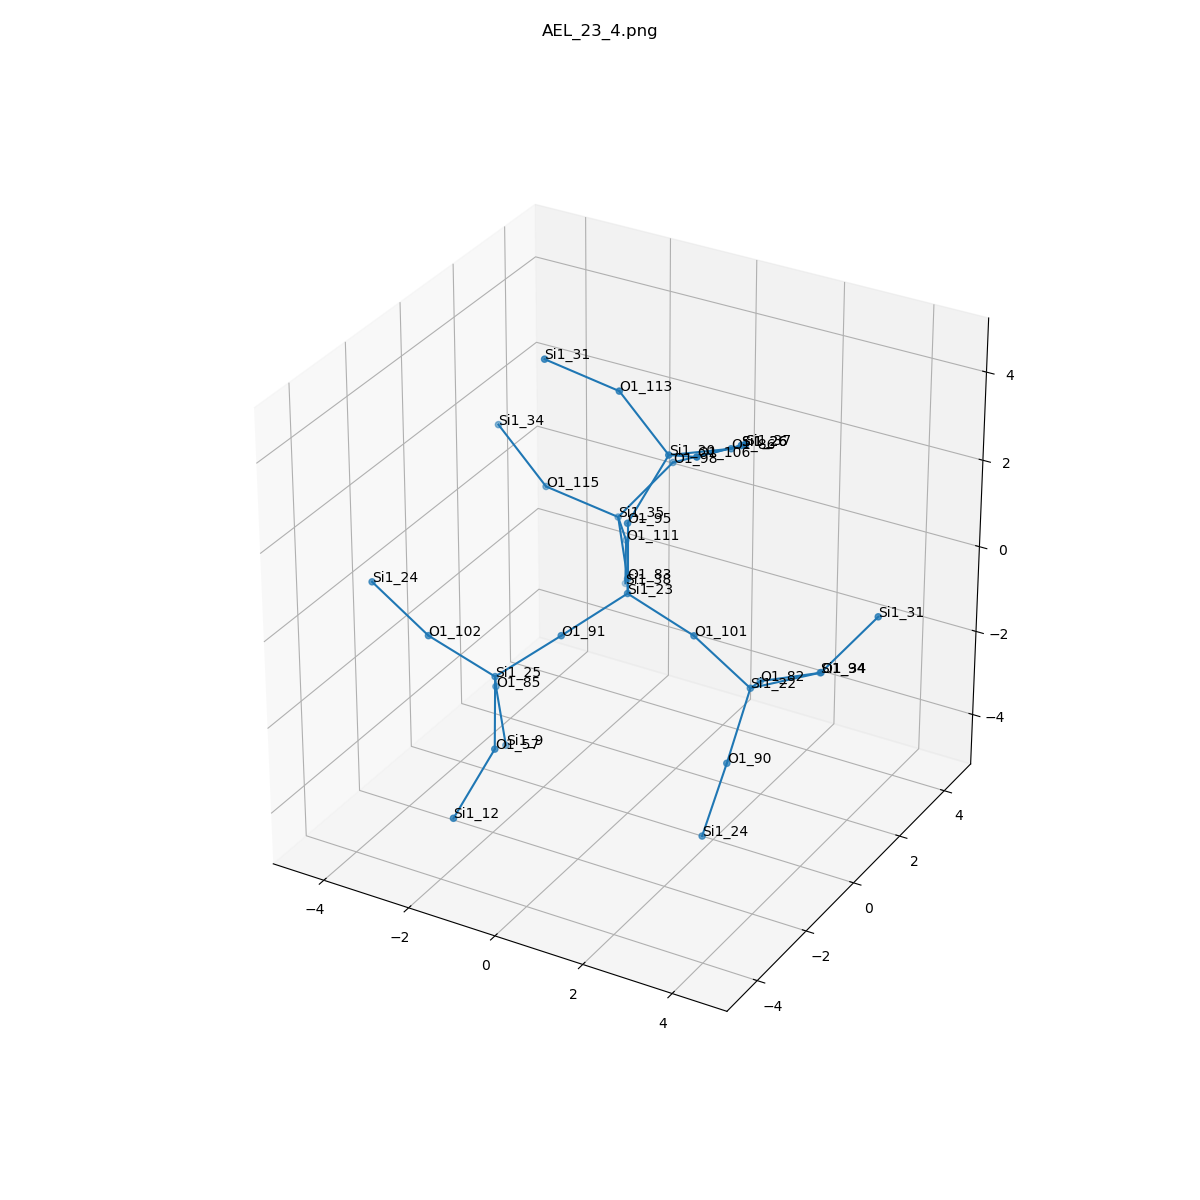

The file beside this chart, header and first rows:
, neighbor_num, isite, atom, x, y, z, front_index
0, 0, 23, Si1, 0.0, 0.0, 0.0, 
1, 1, 95, O1, 0.0, 0.0, 1.61, 0.0
2, 1, 83, O1, -0.7597, 1.316, -0.5323, 0.0
3, 1, 91, O1, -0.7579, -1.316, -0.5319, 0.0
4, 1, 101, O1, 1.519, -1.1102230246251565e-16, -0.535, 0.0
5, 2, 30, Si1, 0.5202, 0.7199, 2.954, 1.0
6, 2, 35, Si1, -1.663, 2.497, 0.08515, 2.0
7, 2, 25, Si1, -1.873, -2.026, -1.449, 3.0
8, 2, 22, Si1, 2.565, 0.4474, -1.675, 4.0
9, 3, 106, O1, 1.656, -0.1876, 3.643, 5.0
10, 3, 86, O1, 1.128, 2.165, 2.585, 5.0
11, 3, 113, O1, -0.7108, 0.9059, 3.975, 5.0
12, 3, 98, O1, -0.8248, 3.272, 1.221, 6.0
13, 3, 115, O1, -2.993, 1.864, 0.7364, 6.0
14, 3, 111, O1, -2.075, 3.531, -1.077, 6.0
15, 3, 102, O1, -3.018, -2.66, -0.5109, 7.0
16, 3, 85, O1, -2.528, -0.9417, -2.443, 7.0
17, 3, 57, O1, -1.184, -3.194, -2.316, 7.0
18, 3, 90, O1, 2.685, -0.715, -2.78, 8.0
19, 3, 94, O1, 4.008, 0.6991, -1.007, 8.0
20, 3, 82, O1, 2.056, 1.807, -2.371, 8.0
21, 4, 37, Si1, 2.962, -0.6259, 4.476, 9.0
22, 4, 26, Si1, 0.6186, 3.524, 1.889, 10.0
23, 4, 31, Si1, -2.04, 0.2733, 4.626, 11.0
24, 4, 26, Si1, 0.6186, 3.524, 1.889, 12.0
25, 4, 34, Si1, -4.224, 2.05, 1.757, 13.0
26, 4, 38, Si1, -2.439, 4.133, -2.524, 14.0
27, 4, 24, Si1, -4.437, -2.473, 0.2256, 15.0
28, 4, 9, Si1, -2.514, -0.6145, -4.019, 16.0
29, 4, 12, Si1, -1.407, -4.418, -3.339, 17.0
30, 4, 24, Si1, 2.449, -1.272, -4.271, 18.0
31, 4, 31, Si1, 4.846, 1.475, 0.1291, 19.0
32, 4, 34, Si1, 2.663, 3.252, -2.74, 20.0
